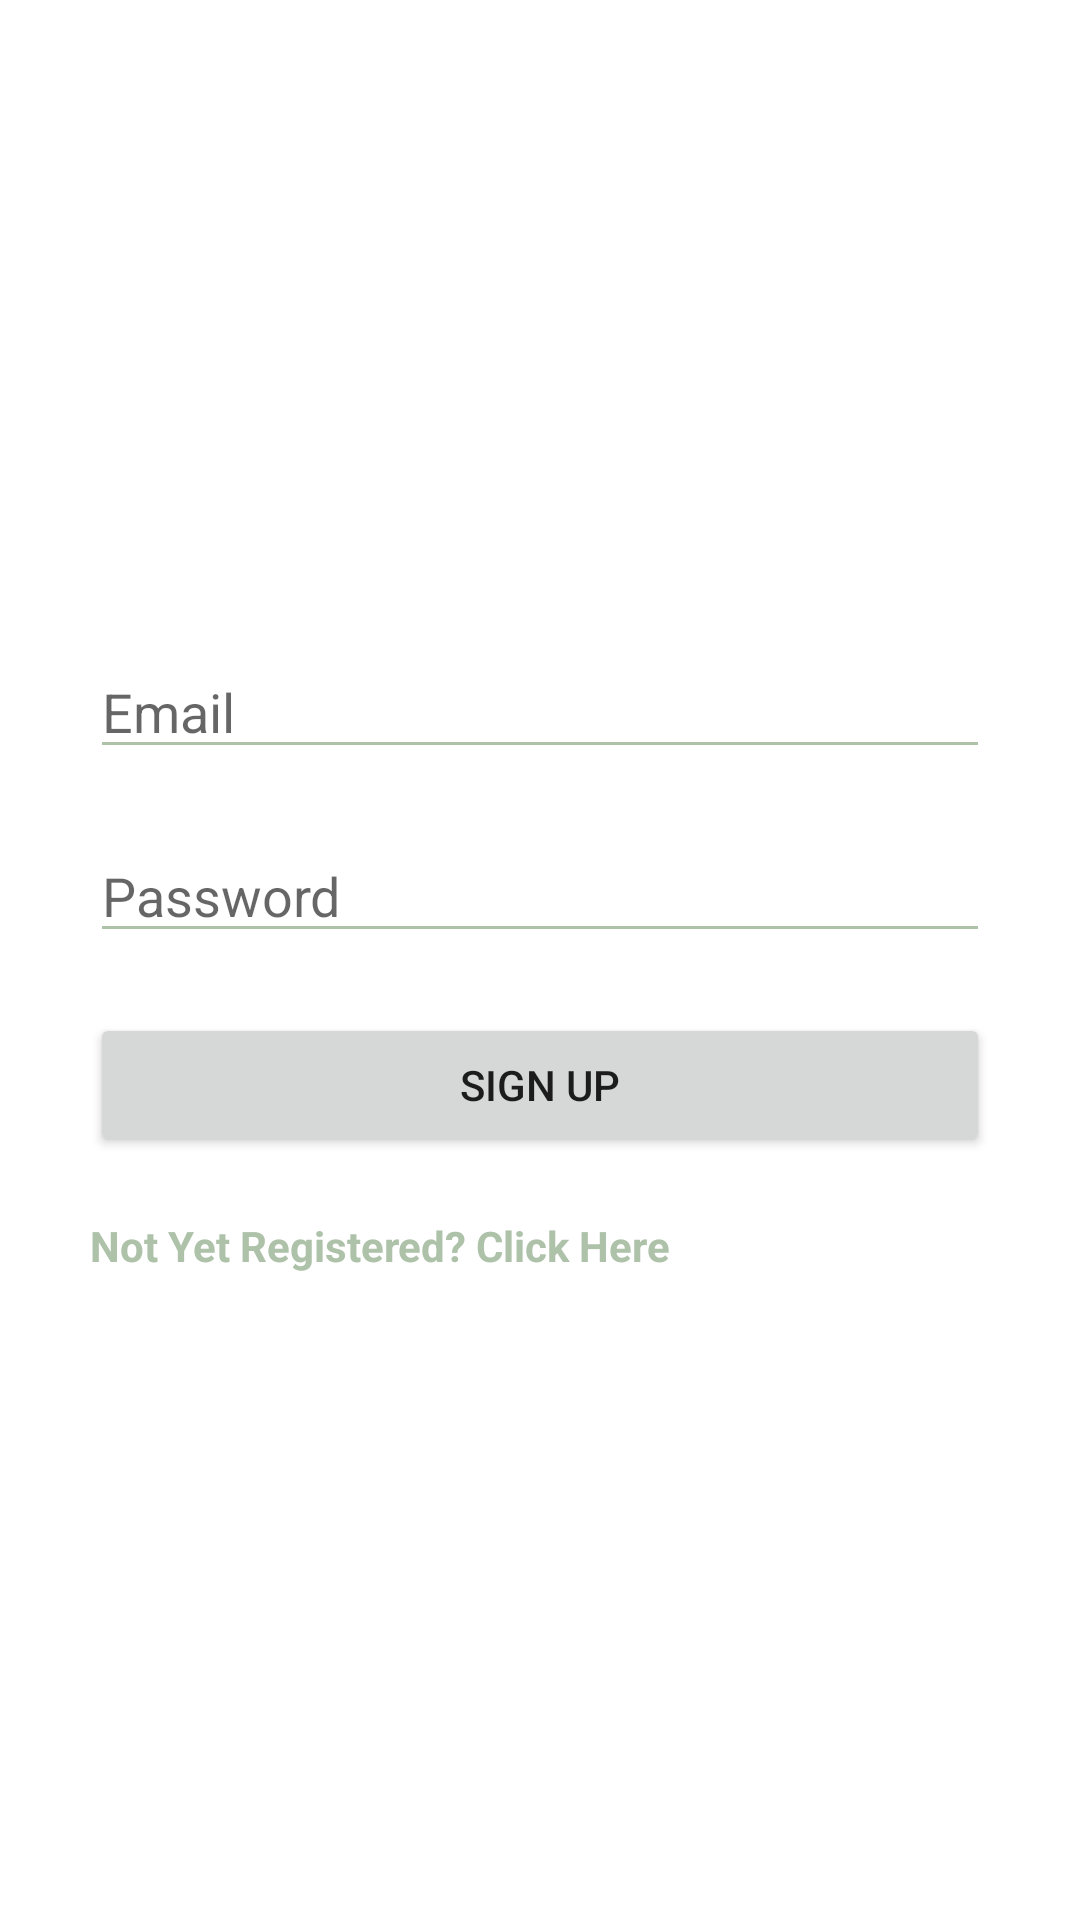

Android layout source for this screen:
<!-- AndroidManifest.xml: application theme Theme.SignatureForgery -->
<!-- res/layout/activity_login_page.xml -->
<?xml version="1.0" encoding="utf-8"?>
<LinearLayout xmlns:android="http://schemas.android.com/apk/res/android"
    xmlns:tools="http://schemas.android.com/tools"
    android:layout_width="match_parent"
    android:layout_height="match_parent"
    android:orientation="vertical"
    android:layout_gravity="center"
    android:gravity="center"
    android:padding="30dp"
    tools:context=".LoginPage">

    <EditText
        android:id="@+id/etLoginEmail"
        android:layout_width="match_parent"
        android:layout_height="wrap_content"
        android:hint="Email"
        android:inputType="textEmailAddress"
        android:backgroundTint="@color/primary"
        android:drawableStart="@drawable/ic_email"
        android:drawablePadding="10dp"
        android:drawableTint="@color/primary"
        android:textColor="@color/primary"
        android:foregroundTint="@color/primary"/>

    <EditText
        android:id="@+id/etLoginPassword"
        android:layout_width="match_parent"
        android:layout_height="wrap_content"
        android:hint="Password"
        android:layout_marginTop="20dp"
        android:inputType="textPassword"
        android:drawableStart="@drawable/ic_key"
        android:drawableTint="@color/primary"
        android:drawablePadding="10dp"
        android:backgroundTint="@color/primary"
        android:textColor="@color/primary"
        android:foregroundTint="@color/primary"/>

    <TextView
        android:id="@+id/tvLoginErrorLog"
        android:layout_width="match_parent"
        android:layout_height="wrap_content"
        android:visibility="gone"/>

    <Button
        android:onClick="btnSignIn"
        android:layout_width="match_parent"
        android:layout_height="wrap_content"
        android:layout_marginTop="20dp"
        android:text="Sign Up"/>

    <TextView
        android:id="@+id/tvNotRegister"
        android:layout_width="match_parent"
        android:layout_height="wrap_content"
        android:text="Not Yet Registered? Click Here"
        android:layout_marginTop="20dp"
        android:textStyle="bold"
        android:textColor="@color/primary"/>

</LinearLayout>
<!-- resources referenced by this layout -->
<resources>
  <color name="primary">#ADC2A9</color>
  <style name="Theme.SignatureForgery" parent="Theme.MaterialComponents.DayNight.NoActionBar">
          
          <item name="colorPrimary">@color/primary</item>
          <item name="colorPrimaryVariant">@color/primaryDark</item>
          <item name="colorOnPrimary">@color/accent</item>
          
          <item name="colorSecondary">@color/teal_200</item>
          <item name="colorSecondaryVariant">@color/teal_700</item>
          <item name="colorOnSecondary">@color/black</item>
          
          <item name="android:statusBarColor" tools:targetApi="l">?attr/colorPrimaryVariant</item>
          
      </style>
  <color name="primaryDark">#99A799</color>
  <color name="accent">#FEF5ED</color>
  <color name="teal_200">#FF03DAC5</color>
  <color name="teal_700">#FF018786</color>
  <color name="black">#FF000000</color>
</resources>
